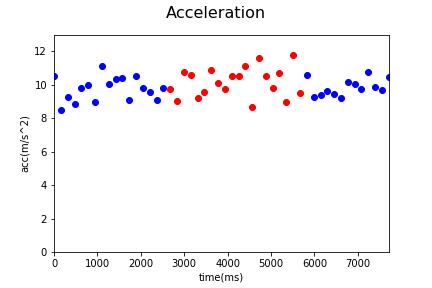

The table this chart was drawn from, first rows:
Acc_X, Acc_Y, Acc_Z, gyro_X, gyro_Y, gyro_Z, time, status, Acc
-0.6299, 10.36, -1.655, 0.4086, 0.4201, 0.5524, 1538462095234, 0, 10.51
-1.396, 8.289, 1.372, 0.1646, 0.288, 1.152, 1538462095394, 0, 8.517
0.6443, 9.017, -2.141, 0.1061, 0.3972, 0.2233, 1538462095551, 0, 9.29
-0.3952, 8.617, 2.088, 0.06451, 0.1458, 0.4012, 1538462095711, 0, 8.876
-0.0982, 9.36, -2.912, -0.2189, -0.439, 0.4171, 1538462095863, 0, 9.803
-0.1724, 9.894, 1.106, 0.4395, 0.03504, -0.4995, 1538462096025, 0, 9.957
-0.8526, 8.694, -2.129, -0.6695, -0.3623, -0.4878, 1538462096180, 0, 8.991
-0.9987, 10.5, -3.578, -0.02604, -0.6537, -0.2715, 1538462096337, 0, 11.14
-0.8383, 9.4, 3.351, 0.6451, 0.5741, -0.671, 1538462096494, 0, 10.01
-1.55, 9.175, -4.507, -0.3557, -0.3762, -0.157, 1538462096652, 0, 10.34
-0.3832, 10.34, -0.9197, 0.5487, 0.6476, -0.6337, 1538462096809, 0, 10.39
-1.432, 8.905, 1.106, -0.5315, 0.5213, -0.3349, 1538462096967, 0, 9.087
-0.1341, 9.743, -3.916, -0.7067, 0.3008, -0.8223, 1538462097125, 0, 10.5
-0.6443, 9.755, -0.4239, -0.5267, 0.2651, -0.4106, 1538462097281, 0, 9.785
-2.184, 9.317, 0.6035, -0.1315, 0.2321, -0.06222, 1538462097438, 0, 9.588
-0.4311, 8.67, -2.635, 0.1439, 0.1304, 0.2259, 1538462097597, 0, 9.072
-1.624, 9.654, -0.6826, -0.7067, 0.02918, -0.2044, 1538462097752, 0, 9.814
-0.3616, 9.755, -0.3449, 0.685, 0.3855, -0.3696, 1538462097910, 1, 9.768
-0.8526, 8.931, -1.19, 0.9247, 0.03557, 0.05869, 1538462098067, 1, 9.05
-2.599, 10.39, 1.071, 0.1311, 0.4457, -0.6529, 1538462098225, 1, 10.77
-0.6083, 10.58, -0.4503, -0.1043, 1.254, -0.842, 1538462098382, 1, 10.6
-1.209, 9.07, -0.7472, 0.1891, 1.326, -0.5517, 1538462098540, 1, 9.181
-2.412, 9.185, -1.092, -0.07078, 1.502, -0.6295, 1538462098697, 1, 9.559
0.5628, 10.85, 0.4934, -0.5747, 2.12, -1.279, 1538462098854, 1, 10.87
-2.996, 9.537, -1.509, -0.8388, 1.38, -0.8388, 1538462099012, 1, 10.11
-2.156, 8.972, -3.058, -0.3382, 1.187, -0.4526, 1538462099170, 1, 9.721
-3.564, 9.844, 0.8598, -0.5587, 1.597, -0.5123, 1538462099327, 1, 10.5
-4.503, 8.648, -3.906, -0.9565, 0.565, -0.9437, 1538462099484, 1, 10.5
2.591, 10.49, -2.718, 0.7436, 2.023, -0.5198, 1538462099641, 1, 11.14
-4.848, 7.161, 0.6035, -0.3067, 0.2657, 0.7202, 1538462099799, 1, 8.669
-2.999, 9.46, -5.99, -0.2567, 0.8398, -0.6652, 1538462099956, 1, 11.59
-1.621, 9.489, 4.313, 0.1769, 1.87, -0.1363, 1538462100112, 1, 10.55
-3.959, 8.967, -0.02156, -1.359, 0.9016, -0.0521, 1538462100270, 1, 9.802
-0.6491, 9.453, -5.018, -0.85, 0.8036, -0.6652, 1538462100428, 1, 10.72
-1.442, 8.49, -2.563, -1.043, 0.5916, -0.6257, 1538462100586, 1, 8.985
0.8981, 10.15, -5.92, 0.4267, 0.5506, 0.01927, 1538462100743, 1, 11.79
-2.544, 8.864, -2.28, -1.547, -0.7112, -0.2103, 1538462100901, 1, 9.499
0.6203, 10, -3.355, 0.3287, 0.4968, -0.1677, 1538462101064, 0, 10.57
-1.871, 9.06, -0.285, -0.5454, -0.5818, 0.2515, 1538462101214, 0, 9.256
-0.1964, 9.353, -0.7017, 1.004, -0.2723, 1.116, 1538462101374, 0, 9.381
-1.76, 9.403, -0.9029, 0.3159, -0.7208, 1.069, 1538462101529, 0, 9.609
-0.5245, 9.412, 0.5748, 0.2717, -0.349, 0.5173, 1538462101688, 0, 9.445
-0.4407, 9.163, 0.9891, 0.146, -0.07682, 0.1029, 1538462101846, 0, 9.227
-0.4335, 10.16, -0.1006, 0.03202, -0.5455, 0.5317, 1538462102002, 0, 10.17
0.05509, 9.913, 1.559, 0.06611, 0.5336, -0.9533, 1538462102160, 0, 10.04
0.02874, 9.113, -3.427, -0.02711, -0.01503, -0.2279, 1538462102317, 0, 9.736
-0.6347, 10.55, 1.966, -0.3861, -0.178, -0.4883, 1538462102473, 0, 10.75
-0.3473, 9.652, -1.918, -0.3707, 0.4516, -0.1187, 1538462102635, 0, 9.847
1.358, 9.523, -1.329, 0.4911, 0.4436, -0.05476, 1538462102789, 0, 9.71
-1.118, 10.04, -2.666, -0.7089, -0.325, -0.4281, 1538462102946, 0, 10.45
